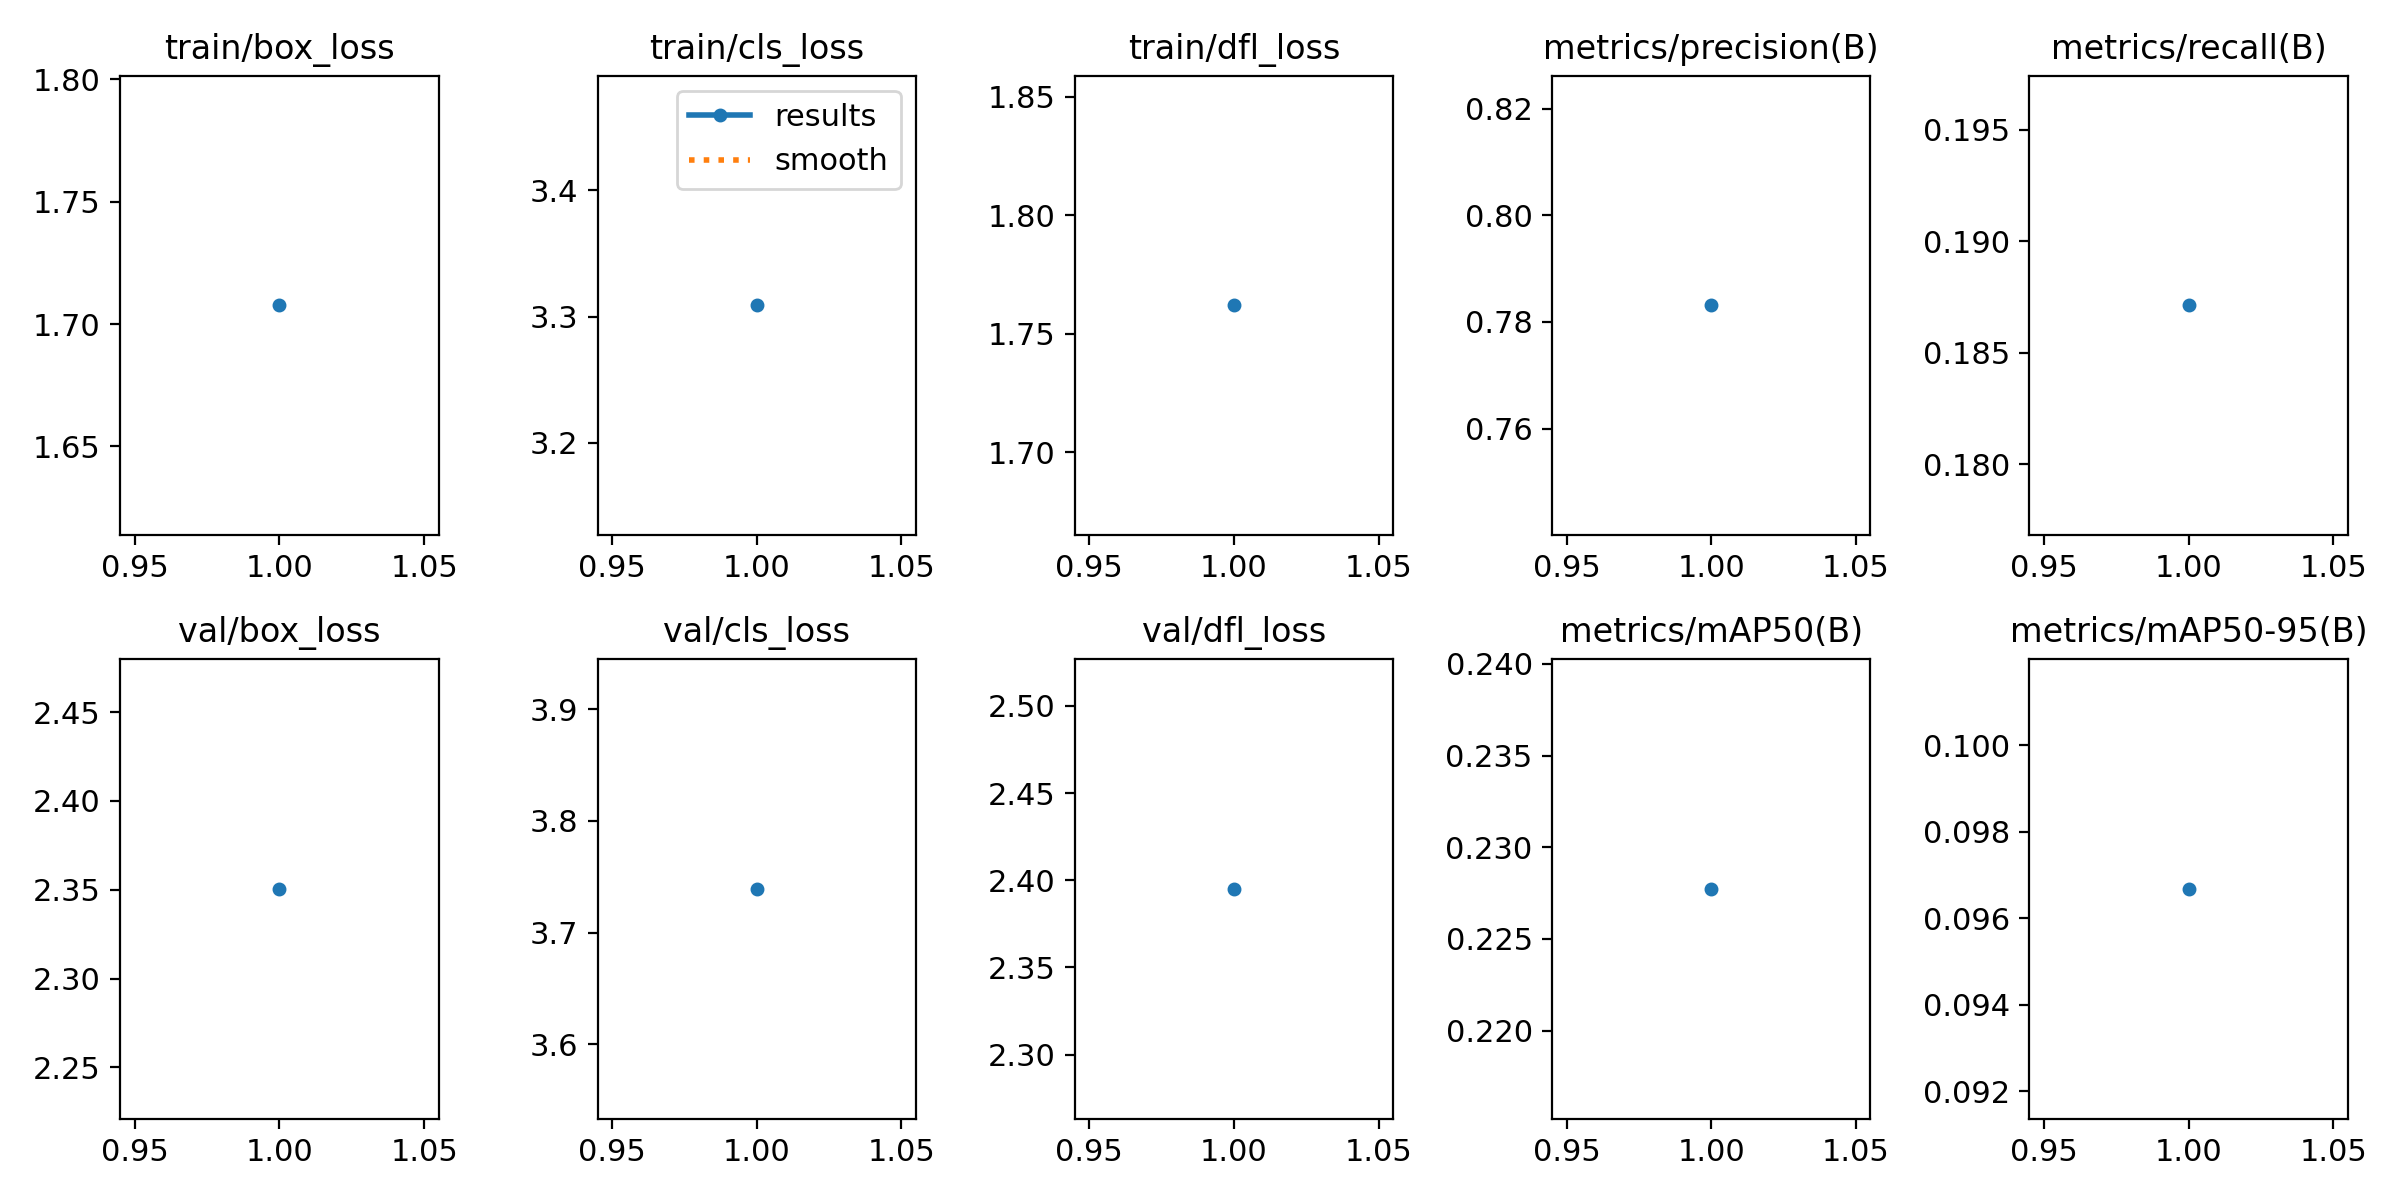

The table this chart was drawn from, first rows:
epoch, time, train/box_loss, train/cls_loss, train/dfl_loss, metrics/precision(B), metrics/recall(B), metrics/mAP50(B), metrics/mAP50-95(B), val/box_loss, val/cls_loss, val/dfl_loss, lr/pg0, lr/pg1, lr/pg2
1, 488.4, 1.708, 3.309, 1.762, 0.7831, 0.1871, 0.2277, 0.09668, 2.35, 3.739, 2.395, 0.0003296, 0.0003296, 0.0003296
